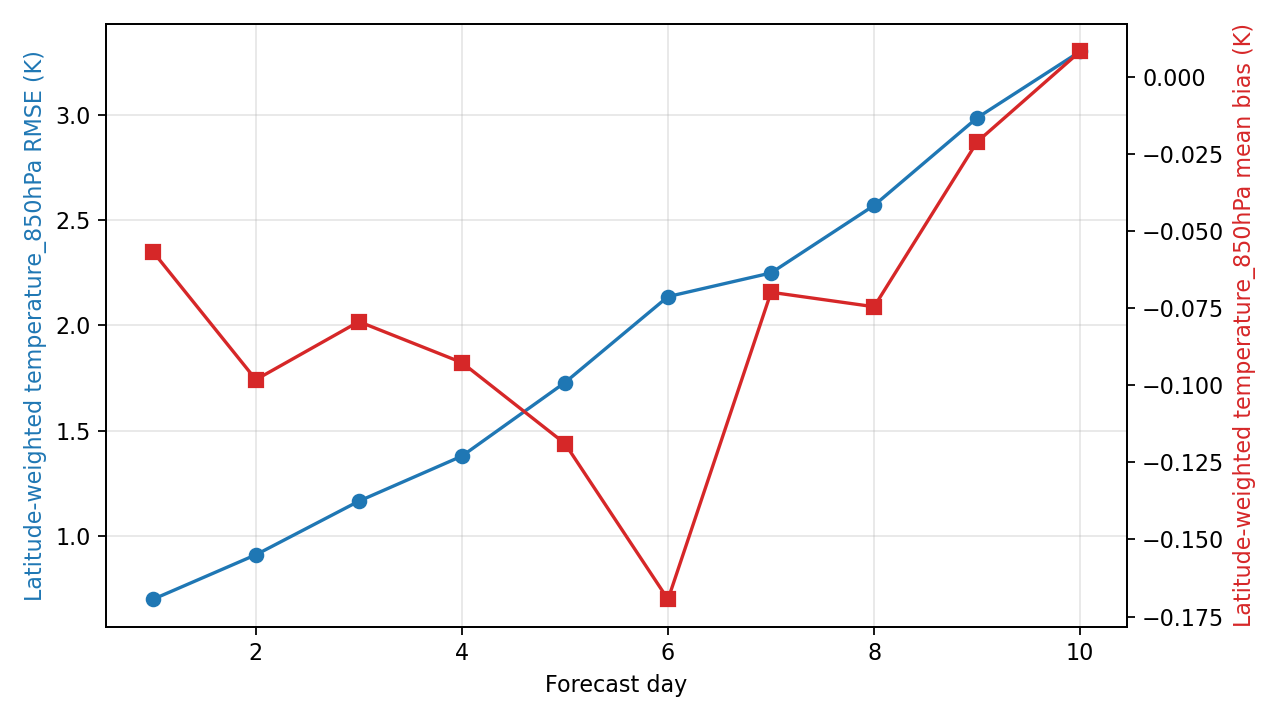

The data file committed next to this chart (first rows):
day, step, lead_hours, lead_day, temperature_850hPa_rmse_k, temperature_850hPa_mean_bias_k, metric_variable, metric_level_hpa, reference
1, 4, 24.0, 1.0, 0.6982, -0.05666, temperature, 850, ground_truth
2, 8, 48.0, 2.0, 0.9099, -0.09821, temperature, 850, ground_truth
3, 12, 72.0, 3.0, 1.165, -0.07939, temperature, 850, ground_truth
4, 16, 96.0, 4.0, 1.379, -0.09267, temperature, 850, ground_truth
5, 20, 120.0, 5.0, 1.728, -0.1189, temperature, 850, ground_truth
6, 24, 144.0, 6.0, 2.136, -0.1694, temperature, 850, ground_truth
7, 28, 168.0, 7.0, 2.248, -0.06987, temperature, 850, ground_truth
8, 32, 192.0, 8.0, 2.569, -0.07457, temperature, 850, ground_truth
9, 36, 216.0, 9.0, 2.985, -0.02112, temperature, 850, ground_truth
10, 40, 240.0, 10.0, 3.3, 0.008213, temperature, 850, ground_truth
